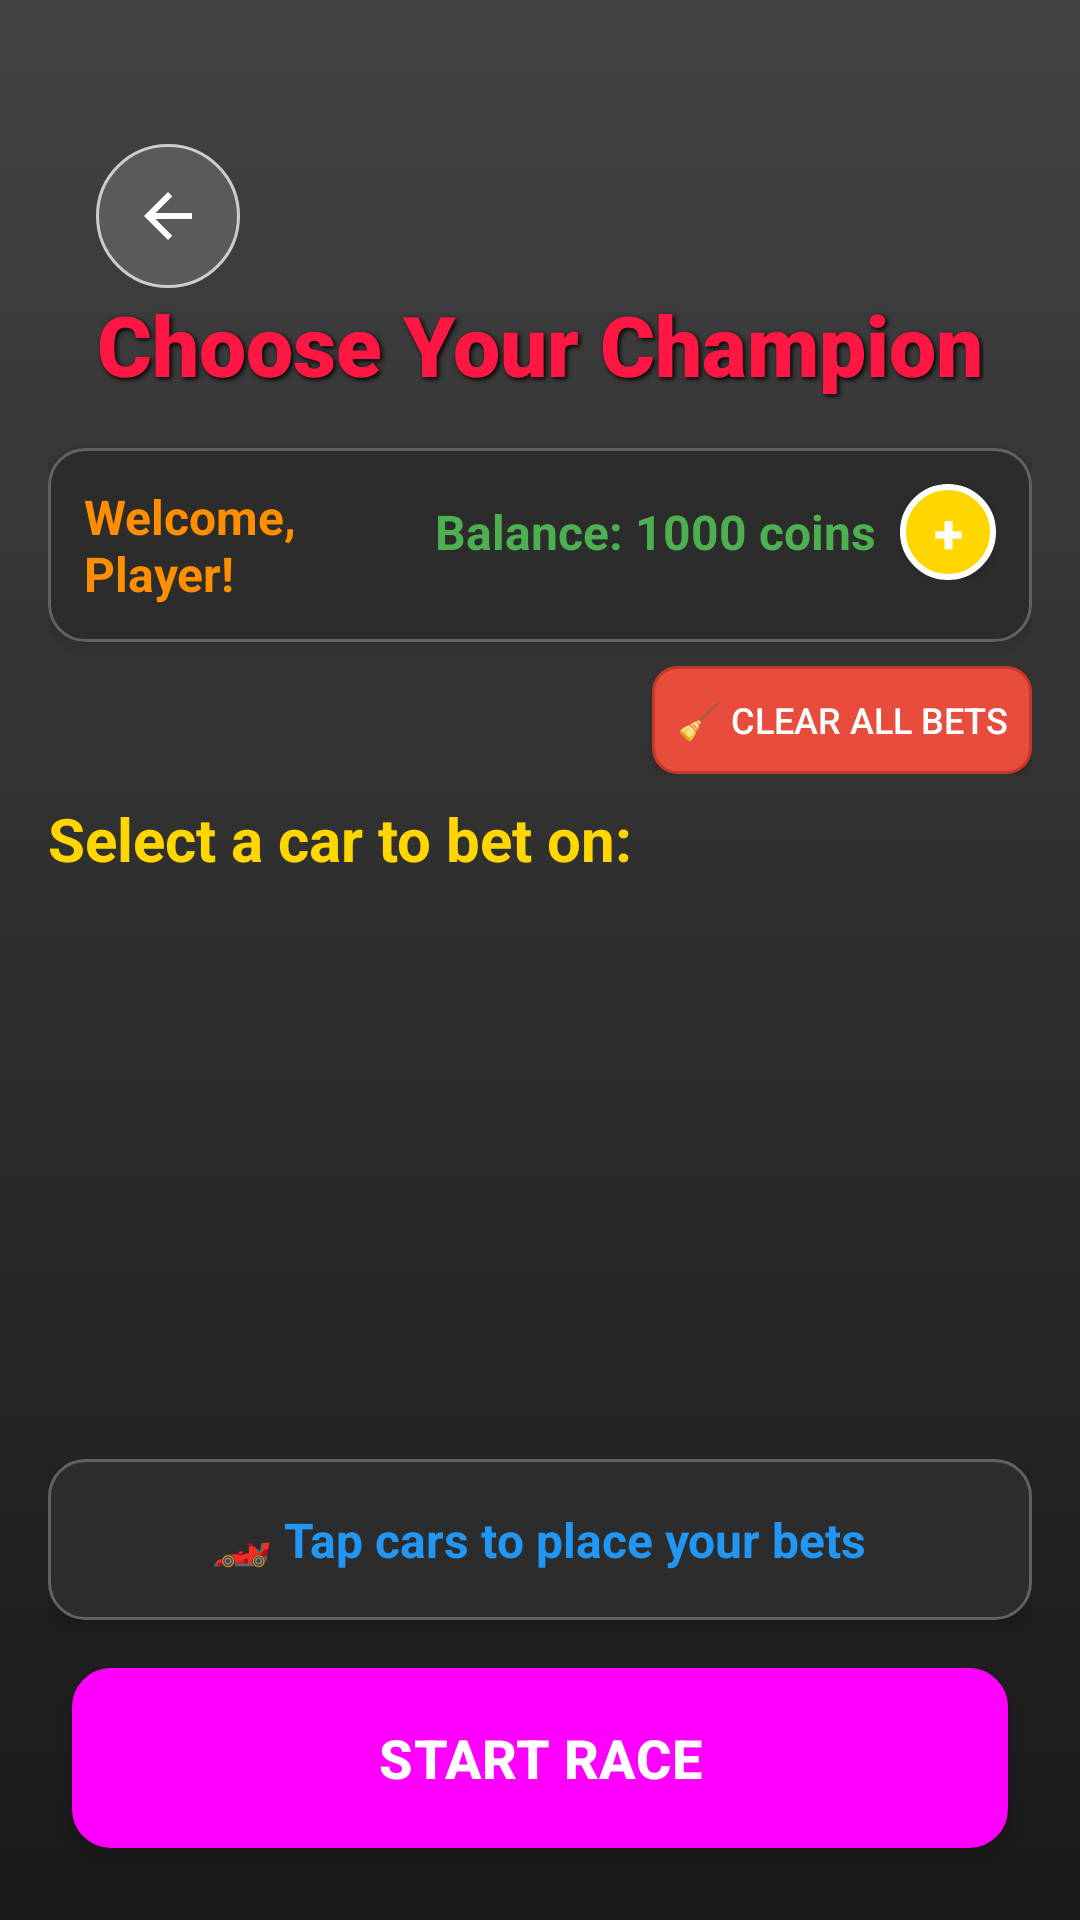

Here is an Android app screen rendered from its layout file. Give the layout XML and the strings, colors and styles it references.
<!-- AndroidManifest.xml: application theme Theme.CarRacing -->
<!-- res/layout/activity_betting.xml -->
<?xml version="1.0" encoding="utf-8"?>
<androidx.constraintlayout.widget.ConstraintLayout xmlns:android="http://schemas.android.com/apk/res/android"
    xmlns:app="http://schemas.android.com/apk/res-auto"
    xmlns:tools="http://schemas.android.com/tools"
    android:layout_width="match_parent"
    android:layout_height="match_parent"
    android:background="@drawable/background_gradient"
    android:padding="16dp"
    tools:context=".BettingActivity">

    
    <ImageButton
        android:id="@+id/btnBackToHome"
        android:layout_width="48dp"
        android:layout_height="48dp"
        android:src="@drawable/ic_back_arrow"
        android:background="@drawable/button_circular_back"
        android:contentDescription="Back"
        android:layout_marginTop="32dp"
        android:layout_marginStart="16dp"
        android:clickable="true"
        android:focusable="true"
        android:scaleType="centerInside"
        app:layout_constraintStart_toStartOf="parent"
        app:layout_constraintTop_toTopOf="parent" />

    
    <TextView
        android:id="@+id/tvBettingTitle"
        android:layout_width="wrap_content"
        android:layout_height="wrap_content"
        android:text="@string/betting_title"
        style="@style/GameTitleText"
        android:textSize="28sp"
        android:layout_marginTop="80dp"
        app:layout_constraintEnd_toEndOf="parent"
        app:layout_constraintStart_toStartOf="parent"
        app:layout_constraintTop_toTopOf="parent" />

    
    <LinearLayout
        android:id="@+id/llPlayerInfo"
        android:layout_width="0dp"
        android:layout_height="wrap_content"
        android:orientation="horizontal"
        android:layout_marginTop="16dp"
        android:padding="12dp"
        android:background="@drawable/card_background"
        android:elevation="4dp"
        app:layout_constraintEnd_toEndOf="parent"
        app:layout_constraintStart_toStartOf="parent"
        app:layout_constraintTop_toBottomOf="@id/tvBettingTitle">

        <TextView
            android:id="@+id/tvPlayerName"
            android:layout_width="0dp"
            android:layout_height="wrap_content"
            android:layout_weight="1"
            android:text="Welcome, Player!"
            style="@style/PlayerNameText"
            android:textSize="16sp" />

        <LinearLayout
            android:layout_width="wrap_content"
            android:layout_height="wrap_content"
            android:orientation="horizontal"
            android:gravity="center_vertical">

            <TextView
                android:id="@+id/tvPlayerBalance"
                android:layout_width="wrap_content"
                android:layout_height="wrap_content"
                android:text="Balance: 1000 coins"
                style="@style/BalanceText"
                android:textSize="16sp" />

            <Button
                android:id="@+id/btnAddCoins"
                android:layout_width="32dp"
                android:layout_height="32dp"
                android:layout_marginStart="8dp"
                android:text="+"
                android:textSize="18sp"
                android:textStyle="bold"
                android:textColor="@color/white"
                android:background="@drawable/circle_button_background"
                android:gravity="center"
                android:padding="0dp" />

        </LinearLayout>

    </LinearLayout>

    
    <LinearLayout
        android:id="@+id/llBettingModeSection"
        android:layout_width="0dp"
        android:layout_height="wrap_content"
        android:orientation="horizontal"
        android:gravity="end"
        android:layout_marginTop="8dp"
        android:layout_marginBottom="8dp"
        app:layout_constraintEnd_toEndOf="parent"
        app:layout_constraintStart_toStartOf="parent"
        app:layout_constraintTop_toBottomOf="@id/llPlayerInfo">

        <Button
            android:id="@+id/btnClearAllBets"
            android:layout_width="wrap_content"
            android:layout_height="36dp"
            android:text="🧹 Clear All Bets"
            android:textSize="12sp"
            android:textColor="@color/white"
            android:background="@drawable/button_lose_selector"
            android:padding="8dp" />

    </LinearLayout>

    
    <TextView
        android:id="@+id/tvSelectCar"
        android:layout_width="wrap_content"
        android:layout_height="wrap_content"
        android:text="@string/select_car"
        android:textSize="20sp"
        android:textStyle="bold"
        android:textColor="@color/accent_yellow"
        android:layout_marginTop="8dp"
        app:layout_constraintStart_toStartOf="parent"
        app:layout_constraintTop_toBottomOf="@id/llBettingModeSection" />

    
    <androidx.recyclerview.widget.RecyclerView
        android:id="@+id/rvCars"
        android:layout_width="0dp"
        android:layout_height="0dp"
        android:layout_marginTop="8dp"
        android:layout_marginBottom="16dp"
        app:layout_constraintBottom_toTopOf="@id/llBettingSection"
        app:layout_constraintEnd_toEndOf="parent"
        app:layout_constraintStart_toStartOf="parent"
        app:layout_constraintTop_toBottomOf="@id/tvSelectCar"
        tools:listitem="@layout/item_car" />



    
    <LinearLayout
        android:id="@+id/llBettingSection"
        android:layout_width="0dp"
        android:layout_height="wrap_content"
        android:orientation="vertical"
        android:padding="16dp"
        android:background="@drawable/card_background"
        android:elevation="4dp"
        android:layout_marginBottom="16dp"
        app:layout_constraintBottom_toTopOf="@id/btnStartRace"
        app:layout_constraintEnd_toEndOf="parent"
        app:layout_constraintStart_toStartOf="parent">

        <TextView
            android:id="@+id/tvPotentialWinnings"
            android:layout_width="wrap_content"
            android:layout_height="wrap_content"
            android:text="🏎️ Tap cars to place your bets"
            android:textSize="16sp"
            android:textStyle="bold"
            android:textColor="@color/info_blue"
            android:layout_gravity="center_horizontal" />

    </LinearLayout>

    
    <Button
        android:id="@+id/btnStartRace"
        android:layout_width="0dp"
        android:layout_height="60dp"
        android:text="@string/start_race_button"
        style="@style/RacingButton"
        android:layout_marginBottom="16dp"
        app:layout_constraintBottom_toBottomOf="parent"
        app:layout_constraintEnd_toEndOf="parent"
        app:layout_constraintStart_toStartOf="parent" />

</androidx.constraintlayout.widget.ConstraintLayout>
<!-- res/layout/item_car.xml (included above) -->
<?xml version="1.0" encoding="utf-8"?>
<androidx.cardview.widget.CardView xmlns:android="http://schemas.android.com/apk/res/android"
    xmlns:app="http://schemas.android.com/apk/res-auto"
    android:id="@+id/cardView"
    android:layout_width="match_parent"
    android:layout_height="wrap_content"
    android:layout_margin="8dp"
    android:elevation="8dp"
    app:cardCornerRadius="16dp"
    app:cardBackgroundColor="@color/white">

    <LinearLayout
        android:layout_width="match_parent"
        android:layout_height="wrap_content"
        android:orientation="horizontal"
        android:padding="20dp"
        android:background="@drawable/car_card_selector"
        android:gravity="center_vertical">

        
        <ImageView
            android:id="@+id/ivCarImage"
            android:layout_width="80dp"
            android:layout_height="40dp"
            android:src="@drawable/car_red"
            android:scaleType="centerInside"
            android:layout_marginEnd="16dp" />

        
        <LinearLayout
            android:layout_width="0dp"
            android:layout_height="wrap_content"
            android:layout_weight="1"
            android:orientation="vertical">

            <TextView
                android:id="@+id/tvCarName"
                android:layout_width="wrap_content"
                android:layout_height="wrap_content"
                android:text="Car Name"
                android:textSize="20sp"
                android:textStyle="bold"
                android:textColor="@color/primary_red_dark"
                android:layout_marginBottom="6dp" />

            <TextView
                android:id="@+id/tvCarStats"
                android:layout_width="wrap_content"
                android:layout_height="wrap_content"
                android:text="Speed: 85 | Odds: 2.0x"
                android:textSize="15sp"
                android:textStyle="normal"
                android:textColor="@color/track_gray" />

            <TextView
                android:id="@+id/tvBetAmount"
                android:layout_width="wrap_content"
                android:layout_height="wrap_content"
                android:text="💰 Bet placed!"
                android:textSize="12sp"
                android:textStyle="bold"
                android:textColor="@color/accent_yellow"
                android:visibility="gone"
                android:layout_marginTop="4dp" />

        </LinearLayout>

        
        <View
            android:id="@+id/vSelectionIndicator"
            android:layout_width="6dp"
            android:layout_height="50dp"
            android:background="@drawable/selection_indicator_gradient"
            android:visibility="invisible" />

    </LinearLayout>

</androidx.cardview.widget.CardView>
<!-- resources referenced by this layout -->
<resources>
  <color name="accent_yellow">#FFD600</color>
  <color name="info_blue">#2196F3</color>
  <color name="primary_red_dark">#C62828</color>
  <color name="track_gray">#424242</color>
  <color name="white">#FFFFFFFF</color>
  <!-- drawable background_gradient (drawable) -->
  <?xml version="1.0" encoding="utf-8"?>
  <shape xmlns:android="http://schemas.android.com/apk/res/android"
      android:shape="rectangle">
      <gradient
          android:startColor="@color/background_dark"
          android:endColor="@color/track_gray"
          android:angle="90" />
  </shape>
  <!-- drawable card_background (drawable) -->
  <?xml version="1.0" encoding="utf-8"?>
  <shape xmlns:android="http://schemas.android.com/apk/res/android"
      android:shape="rectangle">
      <solid android:color="@color/card_background" />
      <corners android:radius="12dp" />
      <stroke
          android:width="1dp"
          android:color="@color/track_light_gray" />
  </shape>
  <!-- drawable circle_button_background (drawable) -->
  <?xml version="1.0" encoding="utf-8"?>
  <shape xmlns:android="http://schemas.android.com/apk/res/android"
      android:shape="oval">
      
      <solid android:color="@color/accent_yellow" />
      
      <stroke 
          android:width="2dp"
          android:color="@color/white" />
          
      <size 
          android:width="32dp"
          android:height="32dp" />
          
  </shape>
  <!-- drawable ic_back_arrow (drawable) -->
  <?xml version="1.0" encoding="utf-8"?>
  <vector xmlns:android="http://schemas.android.com/apk/res/android"
      android:width="24dp"
      android:height="24dp"
      android:viewportWidth="24"
      android:viewportHeight="24">
      
      <path
          android:fillColor="@color/white"
          android:pathData="M20,11H7.83l5.59-5.59L12,4l-8,8 8,8 1.41-1.41L7.83,13H20v-2z" />
          
  </vector>
  <string name="betting_title">Choose Your Champion</string>
  <string name="select_car">Select a car to bet on:</string>
  <string name="start_race_button">START RACE</string>
  <style name="BalanceText">
          <item name="android:textSize">18sp</item>
          <item name="android:textStyle">bold</item>
          <item name="android:textColor">@color/win_green</item>
      </style>
  <style name="GameTitleText">
          <item name="android:textSize">32sp</item>
          <item name="android:textStyle">bold</item>
          <item name="android:textColor">@color/primary_red</item>
          <item name="android:fontFamily">sans-serif-black</item>
          <item name="android:shadowColor">@color/black</item>
          <item name="android:shadowDx">2</item>
          <item name="android:shadowDy">2</item>
          <item name="android:shadowRadius">4</item>
      </style>
  <style name="PlayerNameText">
          <item name="android:textSize">20sp</item>
          <item name="android:textStyle">bold</item>
          <item name="android:textColor">@color/accent_yellow_dark</item>
      </style>
  <style name="RacingButton" parent="Widget.Material3.Button">
          <item name="android:background">@drawable/button_racing</item>
          <item name="android:textColor">@color/button_text</item>
          <item name="android:textSize">18sp</item>
          <item name="android:textStyle">bold</item>
          <item name="android:padding">16dp</item>
          <item name="android:layout_margin">8dp</item>
          <item name="android:elevation">4dp</item>
          <item name="android:stateListAnimator">@null</item>
      </style>
  <style name="Theme.CarRacing" parent="Base.Theme.CarRacing" />
  <color name="background_dark">#1A1A1A</color>
  <color name="car_red">#F44336</color>
  <color name="black">#FF000000</color>
  <color name="track_light_gray">#616161</color>
  <color name="card_background">#2C2C2C</color>
  <color name="accent_yellow_dark">#FF8F00</color>
  <color name="win_green">#4CAF50</color>
  <color name="primary_red">#FF1744</color>
  <color name="button_text">#FFFFFF</color>
  <style name="Base.Theme.CarRacing" parent="Theme.Material3.DayNight.NoActionBar">
          
          
      </style>
</resources>
